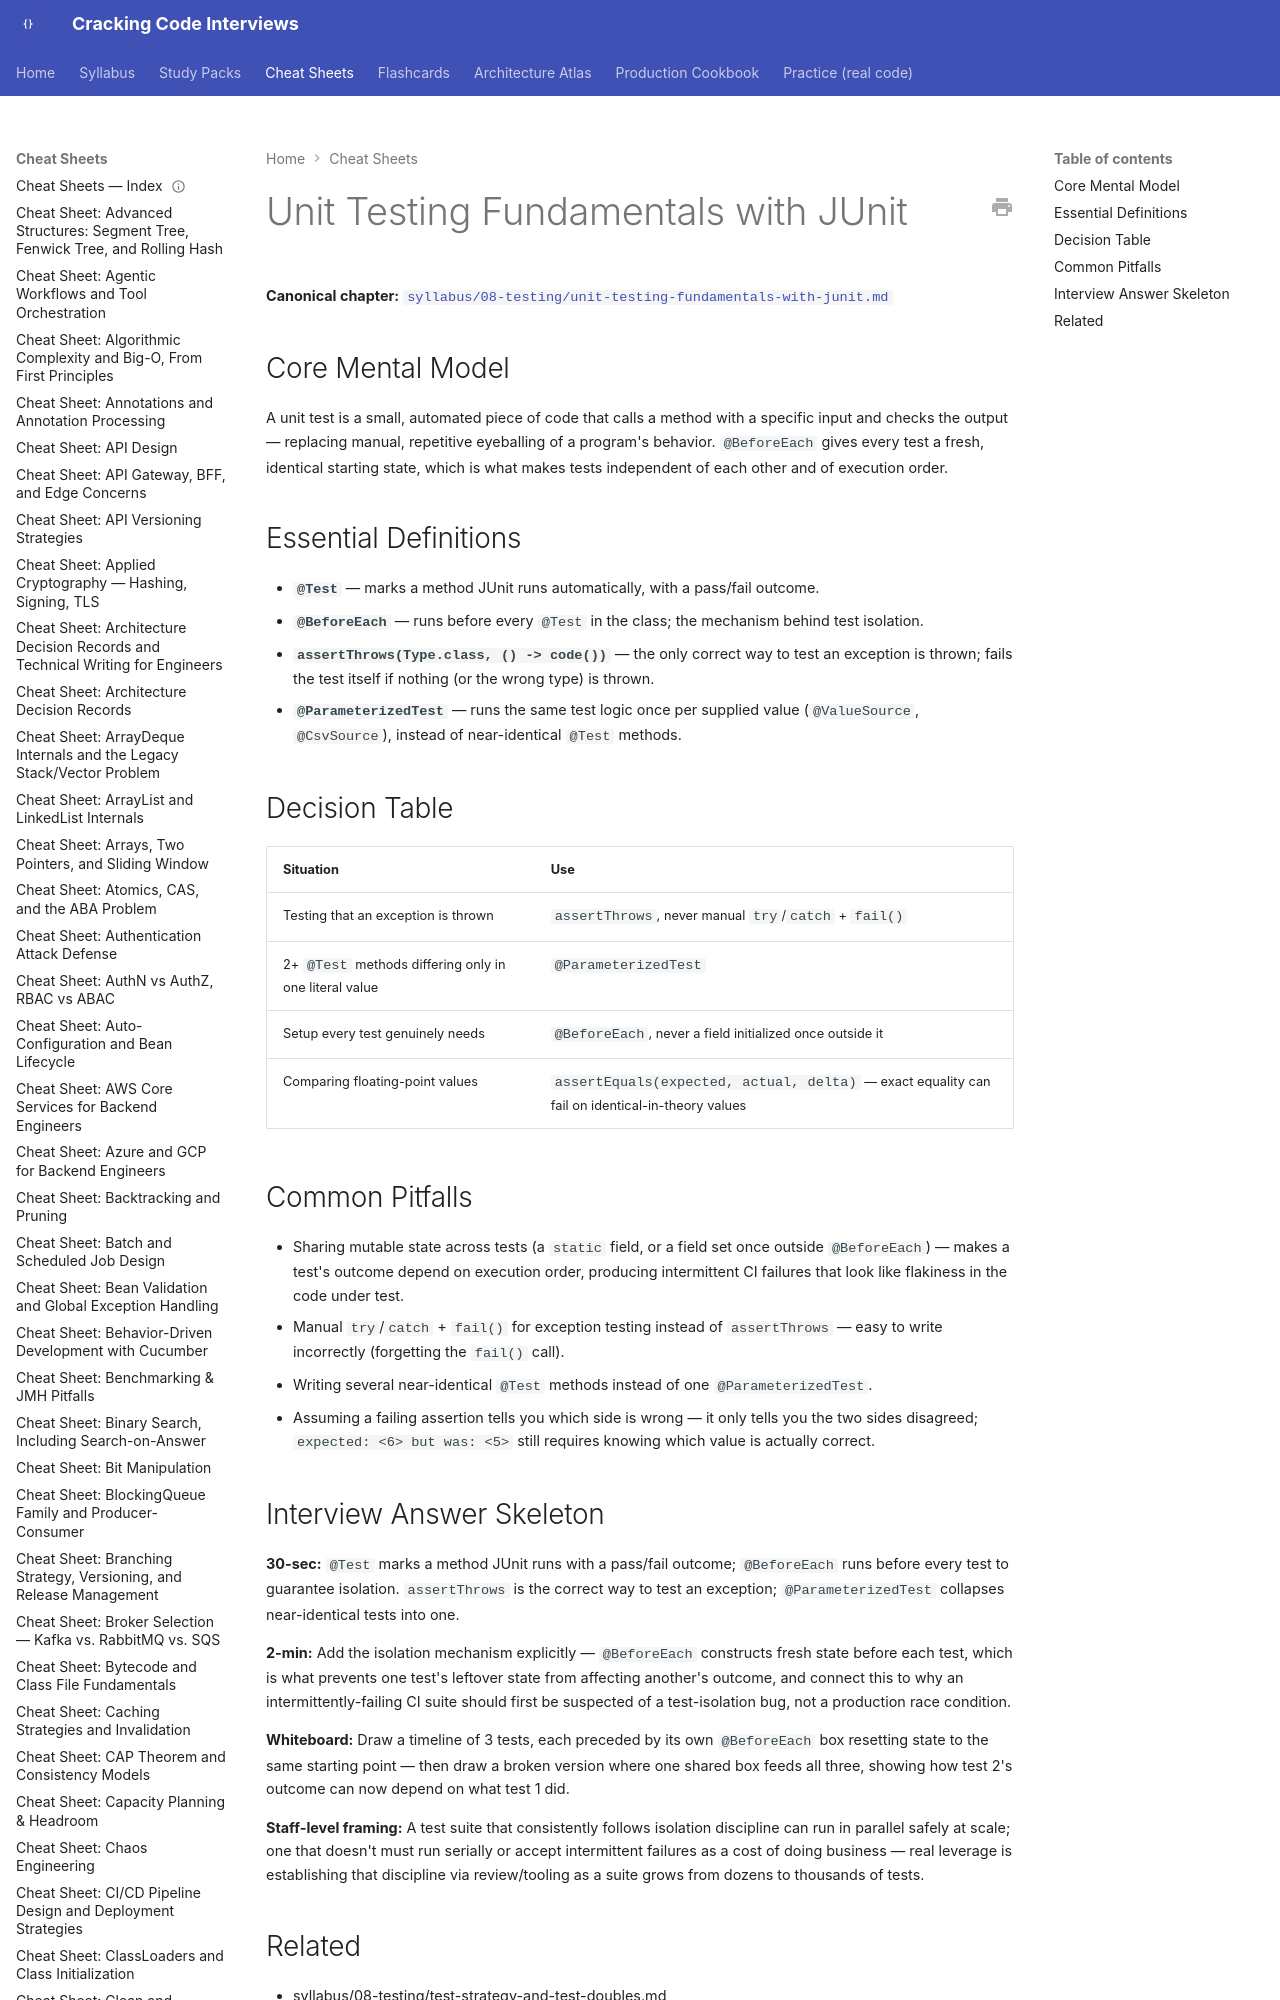

repository: JuanMelendres/cracking-code-interviews · page: cheat-sheets/unit-testing-fundamentals-with-junit/index.html · generator: mkdocs

---
title: "Cheat Sheet: Unit Testing Fundamentals with JUnit"
slug: unit-testing-fundamentals-with-junit
document_type: cheat-sheet
domain: 08-testing
topic_id: T-2204
canonical: ../syllabus/08-testing/unit-testing-fundamentals-with-junit.md
last_updated: 2026-09-07
---

# Unit Testing Fundamentals with JUnit

**Canonical chapter:** [`syllabus/08-testing/unit-testing-fundamentals-with-junit.md`](../syllabus/08-testing/unit-testing-fundamentals-with-junit.md)
